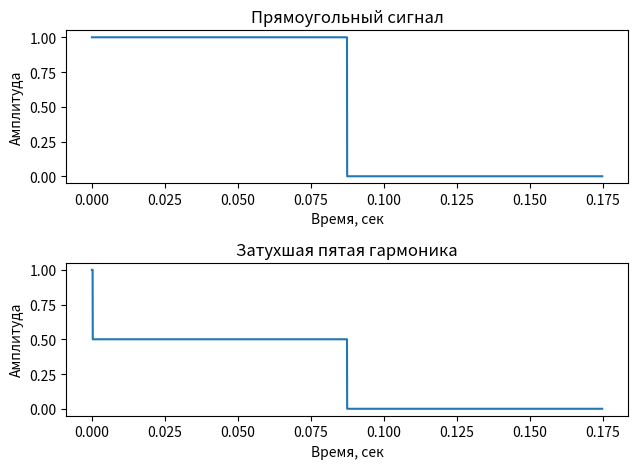

Python code for this plot:
import numpy as np
import matplotlib.pyplot as plt

fsig = 1*np.e+3  # Частота прямоугольного сигнала в Гц
N = 3000  # Количество отсчетов
fs = fsig * N  # Частота дискретизации

t = np.arange(0, N) / fs  # Временная шкала
f0 = fsig  # Частота прямоугольного сигнала

signal = np.zeros(N)  # Создаем массив для прямоугольного сигнала

# Генерируем прямоугольный сигнал
signal[:N//2] = 1

# Моделируем прохождение через линию связи с затуханием пятой гармоники
attenuation_factor = 0.5  # Фактор затухания для пятой гармоники
f5 = 5 * f0  # Частота пятой гармоники
print('Частота 5-ой гармоники',f5)
signal_attenuated = signal.copy()
signal_attenuated[int(N * f5 / fs):] *= attenuation_factor

# Выводим графики сигнала и затухшей пятой гармоники
plt.subplot(2, 1, 1)
plt.plot(t, signal)
plt.title('Прямоугольный сигнал')
plt.xlabel('Время, сек')
plt.ylabel('Амплитуда')

plt.subplot(2, 1, 2)
plt.plot(t, signal_attenuated)
plt.title('Затухшая пятая гармоника')
plt.xlabel('Время, сек')
plt.ylabel('Амплитуда')

plt.tight_layout()
plt.show()
